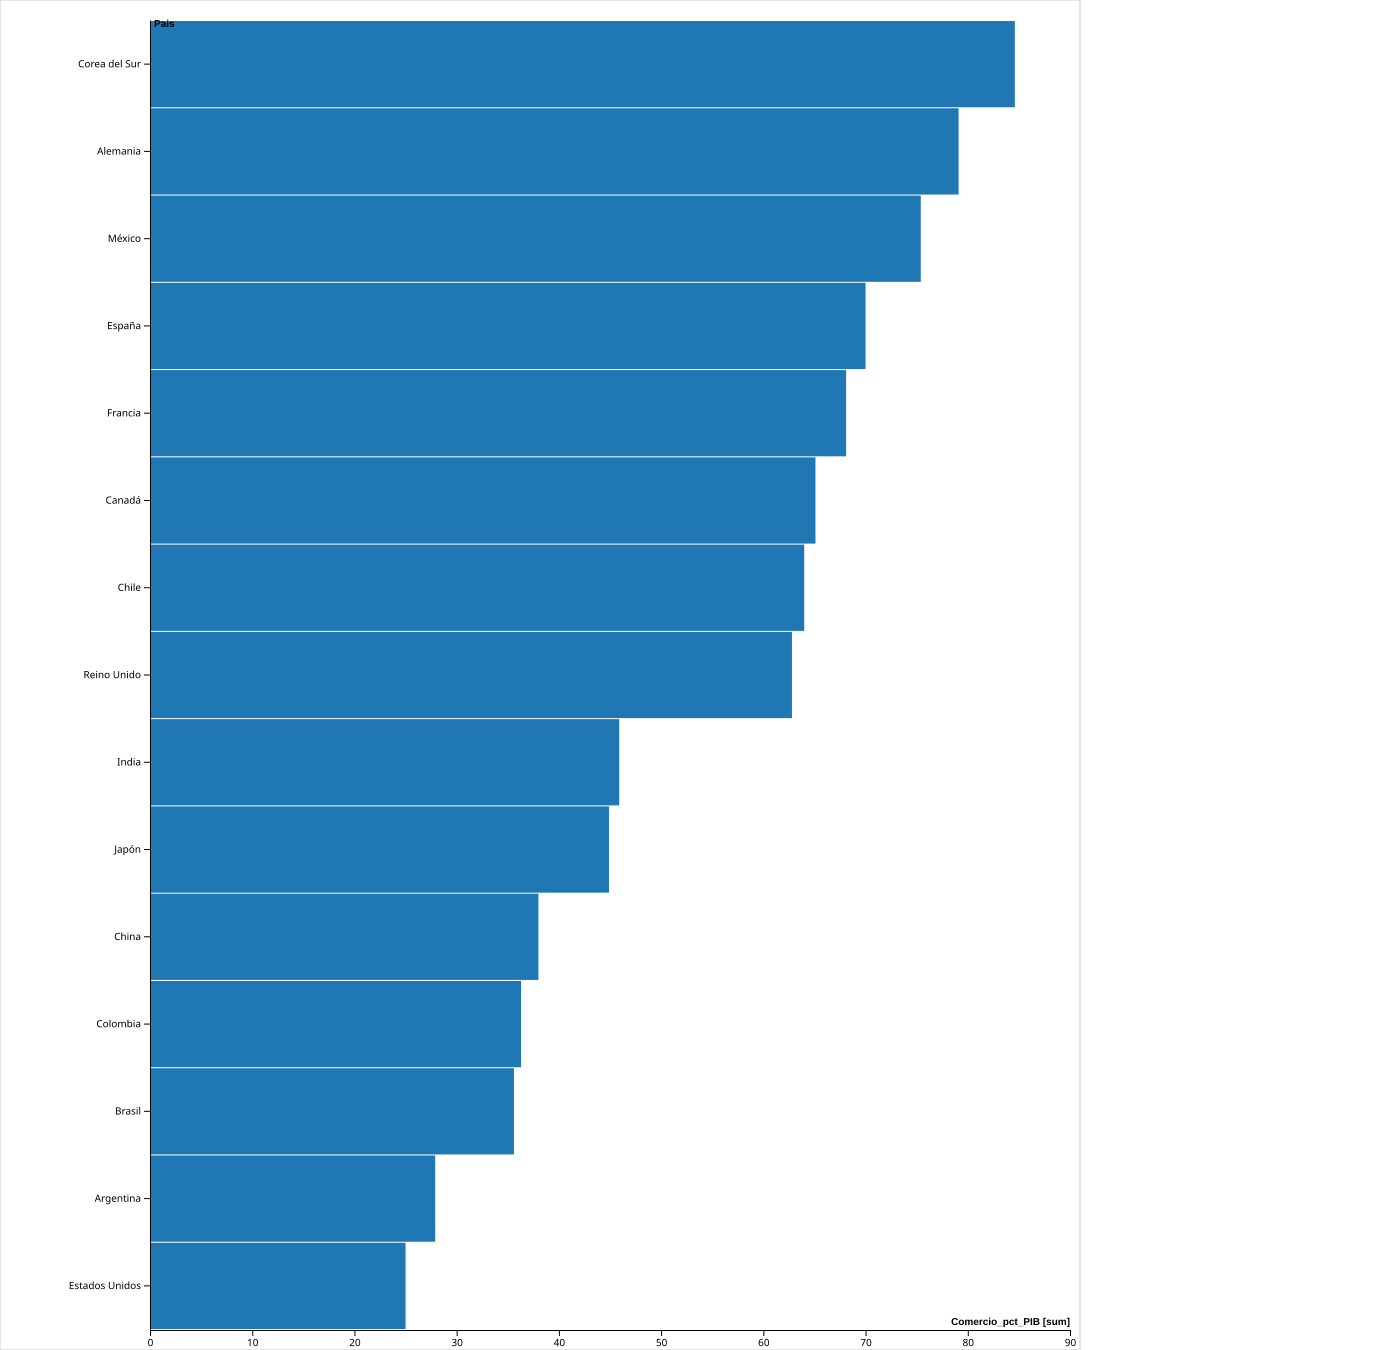

Data behind this chart, as committed beside it:
Pais, Comercio_pct_PIB
Corea del Sur, 84.6
Alemania, 79.1
México, 75.4
España, 70.0
Francia, 68.1
Canadá, 65.1
Chile, 64.0
Reino Unido, 62.8
India, 45.9
Japón, 44.9
China, 38.0
Colombia, 36.3
Brasil, 35.6
Argentina, 27.9
Estados Unidos, 25.0
